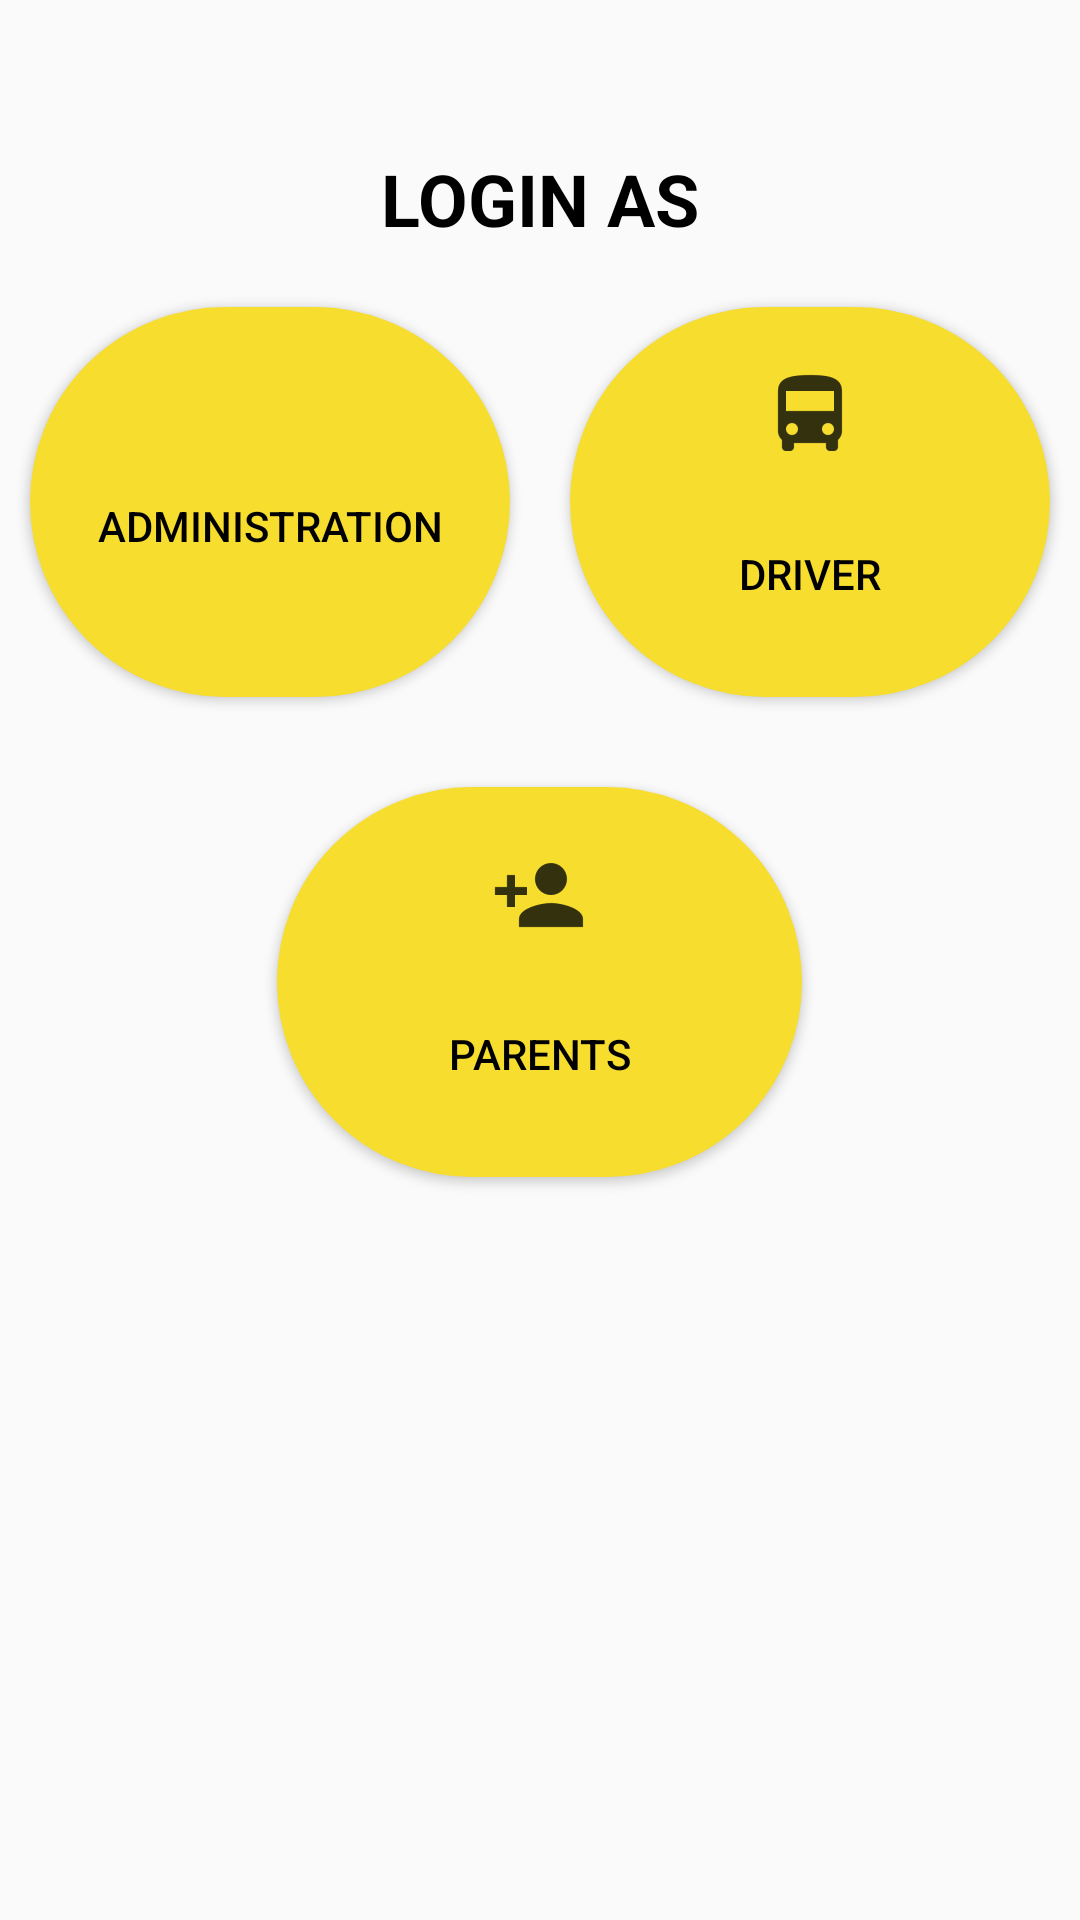

Produce the Android XML layout that renders to this screen, including the resource entries it uses.
<!-- AndroidManifest.xml: application theme CustomActionBarTheme -->
<!-- res/layout/activity_login_as.xml -->
<?xml version="1.0" encoding="utf-8"?>
<LinearLayout xmlns:android="http://schemas.android.com/apk/res/android"
    xmlns:app="http://schemas.android.com/apk/res-auto"
    xmlns:tools="http://schemas.android.com/tools"
    android:layout_width="match_parent"
    android:layout_height="wrap_content"
    android:orientation="vertical"


    tools:context=".LoginAs">

    <TextView
        android:layout_width="wrap_content"
        android:layout_height="wrap_content"
        android:layout_gravity="center"
        android:layout_marginTop="50sp"
        android:text="LOGIN AS"
        android:textColor="@android:color/background_dark"
        android:textSize="24sp"
        android:textStyle="bold"/>

    <LinearLayout
        android:layout_width="match_parent"
        android:layout_height="wrap_content"
        android:layout_marginTop="10dp"
        android:gravity="center"
        android:orientation="horizontal">

        <Button
            android:id="@+id/adminbutton"
            android:layout_width="130dp"
            android:layout_height="130dp"
            android:layout_margin="10dp"
            android:layout_weight="1"
            android:background="@drawable/button_shape1"
            android:drawableTop="@drawable/person"
            android:paddingTop="20dp"
            android:text="Administration"
            android:textColor="#000" />

        <Button
            android:id="@+id/driverbutton"
            android:layout_width="130dp"
            android:layout_height="130dp"
            android:layout_margin="10dp"
            android:layout_weight="1"
            android:background="@drawable/button_shape1"
            android:drawableTop="@drawable/bus"
            android:paddingTop="20dp"
            android:text="Driver"
            android:textColor="#000" />

    </LinearLayout>
    <LinearLayout
        android:layout_width="wrap_content"
        android:layout_height="wrap_content"
        android:layout_marginTop="10dp"
        android:orientation="vertical"
        android:layout_gravity="center">

        <Button
            android:id="@+id/parentbutton"
            android:layout_width="175dp"
            android:layout_height="130dp"
            android:layout_margin="10dp"
            android:background="@drawable/button_shape1"
            android:drawableTop="@drawable/user"
            android:paddingTop="20dp"
            android:text="Parents"
            android:textColor="#000" />
    </LinearLayout>
</LinearLayout>
<!-- resources referenced by this layout -->
<resources>
  <!-- drawable bus: png bitmap (drawable-hdpi, 589 bytes) -->
  <!-- drawable button_shape1 (drawable) -->
  <?xml version="1.0" encoding="utf-8"?>
  <shape xmlns:android="http://schemas.android.com/apk/res/android"
      android:shape="rectangle">
      <corners android:radius="1000dp" />
      <solid android:color="#F7DD2E" />
      <stroke
          android:width="3dip"
          android:color="#F7DD2E" />
      <padding
          android:bottom="4dp"
          android:left="4dp"
          android:right="4dp"
          android:top="4dp" />
  </shape>
  <!-- drawable user: png bitmap (drawable-hdpi, 590 bytes) -->
  <style name="CustomActionBarTheme" parent="@style/Theme.AppCompat.Light.DarkActionBar">
  
          <item name="android:actionBarStyle">@style/MyActionBar</item>
  
          <item name="android:actionBarTabTextStyle">@style/MyActionBarTabText</item>
  
          <item name="android:actionMenuTextColor">#000</item>
  
  
  
          
  
          <item name="actionBarStyle">@style/MyActionBar</item>
  
          <item name="actionBarTabTextStyle">@style/MyActionBarTabText</item>
  
          <item name="actionMenuTextColor">#000</item>
  
      </style>
  <style name="MyActionBar" parent="@style/Widget.AppCompat.Light.ActionBar.Solid.Inverse">
  
          <item name="android:background">@color/colorYellow</item>
  
          <item name="android:titleTextStyle">@style/MyActionBarTitleText</item>
  
  
  
          
  
          <item name="background">@color/colorYellow</item>
  
          <item name="titleTextStyle">@style/MyActionBarTitleText</item>
  
      </style>
  <style name="MyActionBarTabText" parent="@style/Widget.AppCompat.ActionBar.TabText">
  
          <item name="android:textColor">#000</item>
  
      </style>
  <color name="colorYellow">#F7DD2E</color>
  <style name="MyActionBarTitleText" parent="@style/TextAppearance.AppCompat.Widget.ActionBar.Title">
  
          <item name="android:textColor">#000</item>
  
      </style>
</resources>
